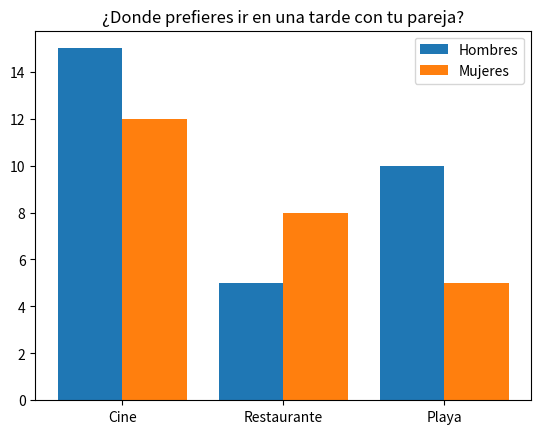

Python code for this plot:
import matplotlib.pyplot as plt
import numpy as np

#Muestra de 50 personas
categorias = ["Cine","Restaurante","Playa"]
hombres = [15,5,10]
mujeres = [12,8,5]

x = np.arange(len(categorias))

plt.bar(x-0.2,hombres,width=0.4,label="Hombres")
plt.bar(x+0.2,mujeres,width=0.4,label="Mujeres")
plt.xticks(x,categorias)
plt.title("¿Donde prefieres ir en una tarde con tu pareja?")
plt.legend()
plt.show()

